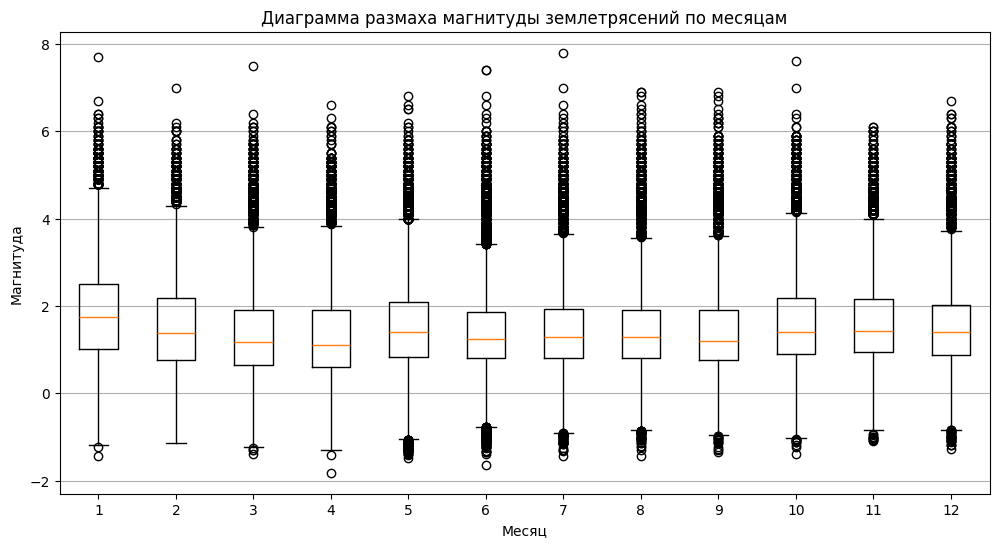

Data behind this chart, as committed beside it:
month_num, mag
1, -1.44
1, -1.22
1, -1.18
1, -1.17
1, -1.14
1, -1.14
1, -1.12
1, -1.09
1, -1.08
1, -1.08
1, -1.07
1, -1.06
1, -1.06
1, -1.05
1, -1.01
1, -1.01
1, -1.01
1, -1
1, -0.99
1, -0.97
1, -0.97
1, -0.97
1, -0.94
1, -0.89
1, -0.88
1, -0.88
1, -0.87
1, -0.87
1, -0.86
1, -0.86
1, -0.85
1, -0.83
1, -0.83
1, -0.83
1, -0.82
1, -0.81
1, -0.8
1, -0.79
1, -0.79
1, -0.78
1, -0.78
1, -0.77
1, -0.76
1, -0.75
1, -0.75
1, -0.75
1, -0.74
1, -0.74
1, -0.74
1, -0.73
1, -0.73
1, -0.71
1, -0.71
1, -0.7
1, -0.69
1, -0.69
1, -0.69
1, -0.69
1, -0.68
1, -0.68
... 184,427 more rows
